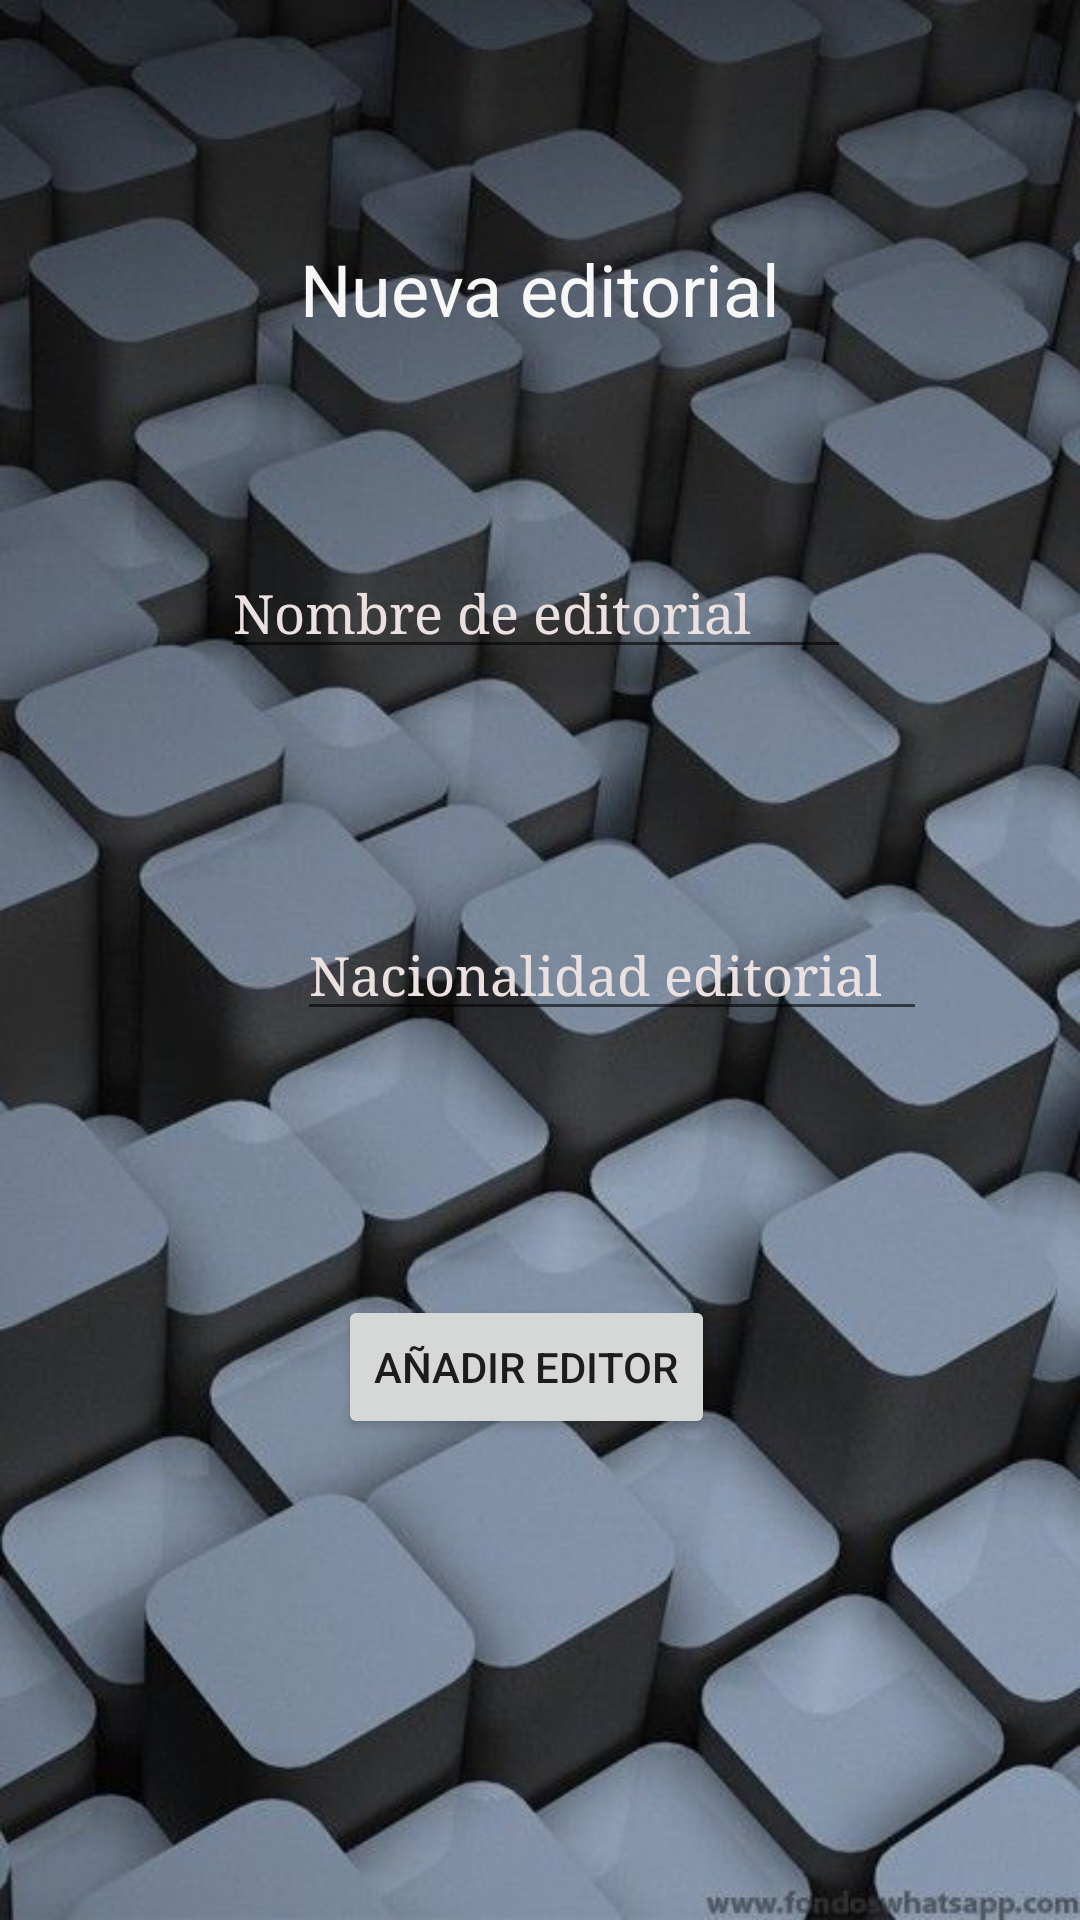

Produce the Android XML layout that renders to this screen, including the resource entries it uses.
<!-- AndroidManifest.xml: application theme Theme.Actividad_AA_Benjamin_Francisco -->
<!-- res/layout/activity_form_editorial.xml -->
<?xml version="1.0" encoding="utf-8"?>
<androidx.constraintlayout.widget.ConstraintLayout xmlns:android="http://schemas.android.com/apk/res/android"
    xmlns:app="http://schemas.android.com/apk/res-auto"
    xmlns:tools="http://schemas.android.com/tools"
    android:layout_width="match_parent"
    android:layout_height="match_parent"
    android:background="@drawable/a"
    tools:context=".Form_Editorial">

    <TextView
        android:id="@+id/textView8"
        android:layout_width="wrap_content"
        android:layout_height="wrap_content"
        android:layout_marginStart="80dp"
        android:layout_marginTop="80dp"
        android:layout_marginEnd="80dp"
        android:text="Nueva editorial"
        android:textColor="#F8F7F7"
        android:textSize="24sp"
        app:layout_constraintEnd_toEndOf="parent"
        app:layout_constraintStart_toStartOf="parent"
        app:layout_constraintTop_toTopOf="parent" />

    <EditText
        android:id="@+id/txtNombreEditorial"
        android:layout_width="wrap_content"
        android:layout_height="wrap_content"
        android:layout_marginStart="99dp"
        android:layout_marginTop="70dp"
        android:layout_marginEnd="102dp"
        android:ems="10"
        android:fontFamily="serif"
        android:hint="Nombre de editorial"
        android:inputType="textPersonName"
        android:textColorHint="#ECE1E1"
        app:layout_constraintEnd_toEndOf="parent"
        app:layout_constraintStart_toStartOf="parent"
        app:layout_constraintTop_toBottomOf="@+id/textView8" />

    <EditText
        android:id="@+id/txtNacionalidadEditorial"
        android:layout_width="wrap_content"
        android:layout_height="wrap_content"
        android:layout_marginStart="99dp"
        android:layout_marginTop="80dp"
        android:ems="10"
        android:fontFamily="serif"
        android:hint="Nacionalidad editorial"
        android:inputType="textPersonName"
        android:textColorHint="#ECE1E1"
        app:layout_constraintStart_toStartOf="parent"
        app:layout_constraintTop_toBottomOf="@+id/txtNombreEditorial" />

    <Button
        android:id="@+id/btn_AñadirEditorial"
        android:layout_width="wrap_content"
        android:layout_height="wrap_content"
        android:layout_marginStart="154dp"
        android:layout_marginTop="88dp"
        android:layout_marginEnd="163dp"
        android:text="@string/add_editor"
        app:layout_constraintEnd_toEndOf="parent"
        app:layout_constraintStart_toStartOf="parent"
        app:layout_constraintTop_toBottomOf="@+id/txtNacionalidadEditorial" />
</androidx.constraintlayout.widget.ConstraintLayout>
<!-- resources referenced by this layout -->
<resources>
  <!-- drawable a: jpg bitmap (drawable, 49963 bytes) -->
  <string name="add_editor">Añadir Editor</string>
  <style name="Theme.Actividad_AA_Benjamin_Francisco" parent="Theme.MaterialComponents.DayNight.DarkActionBar">
          
          <item name="colorPrimary">@color/purple_500</item>
          <item name="colorPrimaryVariant">@color/purple_700</item>
          <item name="colorOnPrimary">@color/white</item>
          
          <item name="colorSecondary">@color/teal_200</item>
          <item name="colorSecondaryVariant">@color/teal_700</item>
          <item name="colorOnSecondary">@color/black</item>
          
          <item name="android:statusBarColor" tools:targetApi="l">?attr/colorPrimaryVariant</item>
          
      </style>
  <!-- not gathered from this repository: default colours our renderer supplied (Android Studio template values) -->
  <color name="purple_500">#FF6200EE</color>
  <color name="purple_700">#FF3700B3</color>
  <color name="teal_200">#FF03DAC5</color>
  <color name="teal_700">#FF018786</color>
  <color name="black">#FF000000</color>
  <color name="white">#FFFFFFFF</color>
</resources>
